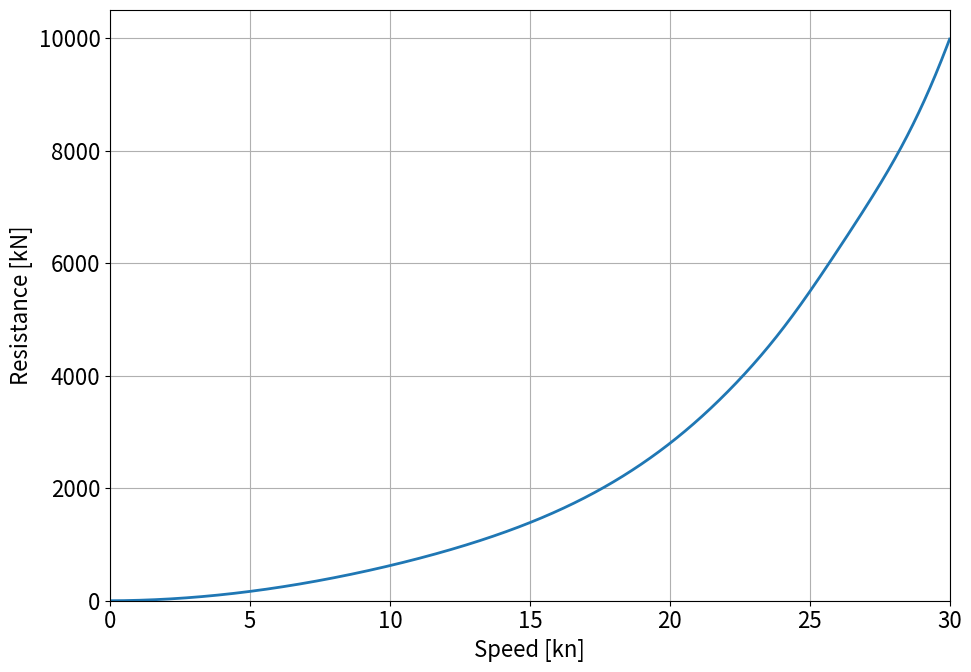
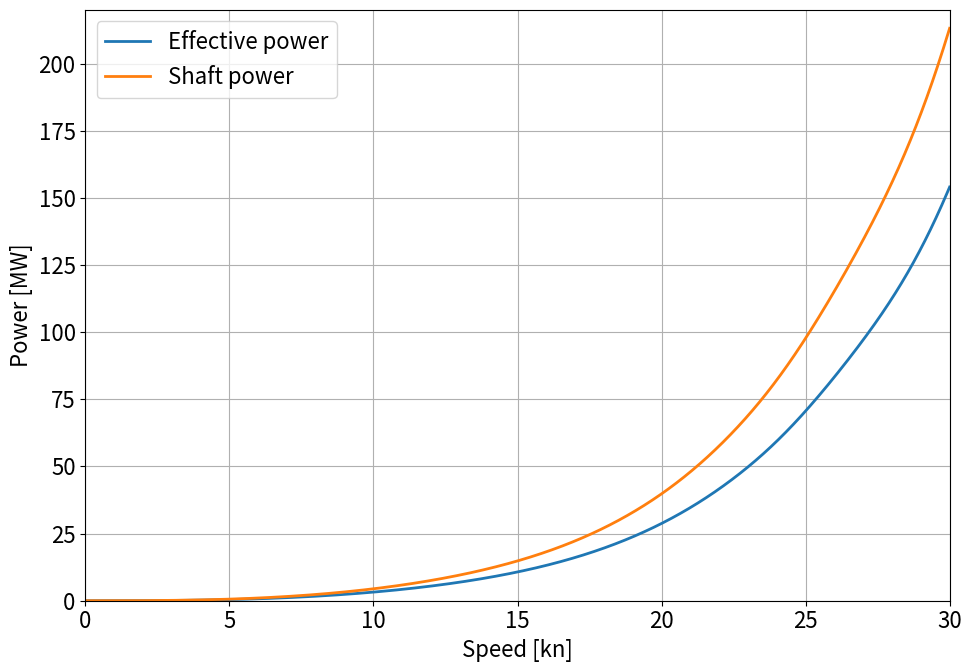

Write the Python code that produced these figures, in order.
"""
Holtrop–Mennen Ship Resistance and Power Prediction

Author: Albert Gil Esmendia

Description:
    This script computes total ship resistance and required propulsion
    power using the Holtrop–Mennen method for a large cruise ship
    (Royal Caribbean's Oasis-class reference geometry).

References:
    Holtrop, J., & Mennen, G.G.J. (1982). An approximate power prediction method.
"""

import numpy as np
import matplotlib.pyplot as plt
import os

# ------------------------------------------------------------------------
# Physical Constants
# ------------------------------------------------------------------------
nu = 1.19e-6      # Water kinematic viscosity [m^2/s]
rho = 1025        # Water density [kg/m^3]
g = 9.81          # Gravity acceleration [m/s^2]

# ------------------------------------------------------------------------
# Ship Data (Royal Caribbean – Oasis of the Seas, reference values)
# ------------------------------------------------------------------------
v_kn = np.arange(0.005, 30.005, 0.005)  # Ship speed [knots]
v = v_kn * 0.514444                      # Ship speed [m/s]

Loa = 361.6       # Length overall [m]
Lbp = 330         # Length between perpendiculars [m]
B = 47            # Beam at waterline [m]
T = 9.1           # Draught [m]
Tf = 9.1          # Forward draught [m]
vol = 110000      # Displacement volume [m^3]

Abt = 30.6        # Bulb transverse area [m^2]
Sapp = 1000       # Wetted surface of appendages [m^2]
Arf = 2.5         # Appendage resistance factor (1+k2)
hb = 5.2          # Bow draft [m]
At = 0            # Transom area [m^2]

Cm = 0.97         # Midship coefficient
Cwp = 0.91        # Waterplane coefficient
lcb = 0           # Longitudinal center of buoyancy [% Lbp]
Cstern = 10       # Stern shape factor (0 = normal, 10 = U-shape)

propPerf = 0.73   # Propulsive efficiency
mechPerf = 0.99   # Mechanical efficiency

# ------------------------------------------------------------------------
# Derived Hull Parameters
# ------------------------------------------------------------------------
Cb = vol / (Lbp * B * T)
Cp = Cb / Cm

S = (Lbp * (2*T + B) * np.sqrt(Cm) *
     (0.453 + 0.4425*Cb - 0.2862*Cm
      - 0.003467*B/T + 0.3696*Cwp)
     + 2.38 * Abt / Cb)

Fn = v / np.sqrt(g * Lbp)
Re = v * Lbp / nu

Lr = (1 - Cp + 0.06*Cp*lcb/(4*Cp - 1)) * Lbp

ie = (1 + 89 * np.exp(
    -(Lbp/B)**0.80856
    * (1 - Cwp)**0.30484
    * (1 - Cp - 0.0225*lcb)**0.6367
    * (Lr/B)**0.34574
    * (100*vol/Lbp**3)**0.16302))

# ------------------------------------------------------------------------
# Frictional Resistance (ITTC-1957)
# ------------------------------------------------------------------------
Cf = 0.075 / (np.log10(Re) - 2)**2
Rf = 0.5 * rho * v**2 * S * Cf

# ------------------------------------------------------------------------
# Bulbous Bow Resistance
# ------------------------------------------------------------------------
Pb = 0.56 * np.sqrt(Abt) / (T - 1.5*hb)
Fni = v / np.sqrt(g*(T - hb - 0.25*np.sqrt(Abt)) + 0.15*v**2)

Rb = (0.11 * np.exp(-3 / Pb**2) * Fni**3 * Abt**(3/2) * rho * g /
      (1 + Fni**2))

# ------------------------------------------------------------------------
# Appendage Resistance
# ------------------------------------------------------------------------
Rapp = 0.5 * rho * v**2 * Sapp * Arf * Cf

# ------------------------------------------------------------------------
# Transom Resistance (not active for this hull)
# ------------------------------------------------------------------------
Rtr = np.zeros_like(v)

# ------------------------------------------------------------------------
# Wave Resistance (Holtrop–Mennen)
# ------------------------------------------------------------------------
c7 = np.zeros_like(v)
ratioBL = B / Lbp

if ratioBL <= 0.11:
    c7[:] = 0.229577 * ratioBL**(1/3)
elif ratioBL <= 0.25:
    c7[:] = ratioBL
else:
    c7[:] = 0.5 - 0.0625 / ratioBL

c1 = 2223105 * c7**3.78613 * (T/B)**1.07961 * (90 - ie)**(-1.37565)
c3 = 0.56 * Abt**1.5 / (B*T*(0.31*np.sqrt(Abt) + Tf - hb))
c2 = np.exp(-1.89 * np.sqrt(c3))
c5 = 1 - 0.8 * At / (B*T*Cm)

lambda_val = ((Lbp/B >= 12) * (1.446*Cp - 0.03*Lbp/B) +
              (Lbp/B < 12) * (1.446*Cp - 0.36))

if Cp <= 0.8:
    c16 = 8.07981*Cp - 13.8673*Cp**2 + 6.984388*Cp**3
else:
    c16 = 1.73014 - 0.7067*Cp

m1 = (0.0140407*Lbp/T - 1.75254*vol**(1/3)/Lbp
      - 4.79323*B/Lbp - c16)

c15 = -1.69385
m2 = c15 * Cp**2 * np.exp(-0.1 / Fn**2)
d = -0.9

c17 = 6919.3 * Cm**(-1.3346) * (vol/Lbp**3)**2.00977 * (Lbp/B - 2)**1.40692
m3 = -7.2035 * (B/Lbp)**0.326869 * (T/B)**0.605375
m4 = c15 * 0.4 * np.exp(-0.034 / Fn**3.29)

Rw04 = (c1 * c2 * c5 * vol * rho * g *
        np.exp(m1 * Fn**d + m4 * np.cos(lambda_val / Fn**2)))

Rw055 = (c17 * c2 * c5 * vol * rho * g *
         np.exp(m3 * Fn**d + m4 * np.cos(lambda_val / Fn**2)))

Rw = np.zeros_like(Fn)
Rw[Fn < 0.4] = Rw04[Fn < 0.4]
mask = (Fn >= 0.4) & (Fn <= 0.55)
Rw[mask] = (Rw04[mask] + (10*Fn[mask] - 4) *
            (Rw055[mask] - Rw04[mask]) / 1.5)
Rw[Fn > 0.55] = Rw055[Fn > 0.55]

# ------------------------------------------------------------------------
# Correlation Resistance
# ------------------------------------------------------------------------
c4 = min(Tf/Lbp, 0.04)
Ca = (0.006*(Lbp + 100)**(-0.16) - 0.00205
      + 0.003*np.sqrt(Lbp/7.5)*Cb**4*c2*(0.04 - c4))

Ra = 0.5 * rho * v**2 * S * Ca

# ------------------------------------------------------------------------
# Total Resistance and Power
# ------------------------------------------------------------------------
HullFactor = (0.93
              + 0.487118*(1 + 0.011*Cstern)
              * (B/Lbp)**1.06806
              * (T/Lbp)**0.46106
              * (Lbp/Lr)**0.121563
              * (Lbp**3/vol)**0.36486
              * (1 - Cp)**(-0.604247))

Rt = Rf * HullFactor + Rapp + Rw + Rb + Rtr + Ra
Rt[np.isnan(Rt)] = 0

Pe = Rt * v
Ps = Pe / (propPerf * mechPerf)

# ------------------------------------------------------------------------
# Plots
# ------------------------------------------------------------------------
figPath = "./figures"
if not os.path.exists(figPath):
    os.makedirs(figPath)

# Style
plt.rcParams['lines.linewidth'] = 2
plt.rcParams['font.size'] = 16

# Resistance plot
plt.figure(figsize=(10, 7))
plt.plot(v_kn, Rt/1e3)
plt.xlabel('Speed [kn]')
plt.ylabel('Resistance [kN]')
plt.xlim(0, 30)
plt.ylim(0, 10500)
plt.grid(True)
plt.tight_layout()
plt.savefig(os.path.join(figPath, "Resistance.png"))

# Power plot
plt.figure(figsize=(10, 7))
plt.plot(v_kn, Pe/1e6, label='Effective power')
plt.plot(v_kn, Ps/1e6, label='Shaft power')
plt.xlabel('Speed [kn]')
plt.ylabel('Power [MW]')
plt.xlim(0, 30)
plt.ylim(0, 220)
plt.legend(loc='upper left')
plt.grid(True)
plt.tight_layout()
plt.savefig(os.path.join(figPath, "Power.png"))

plt.show()